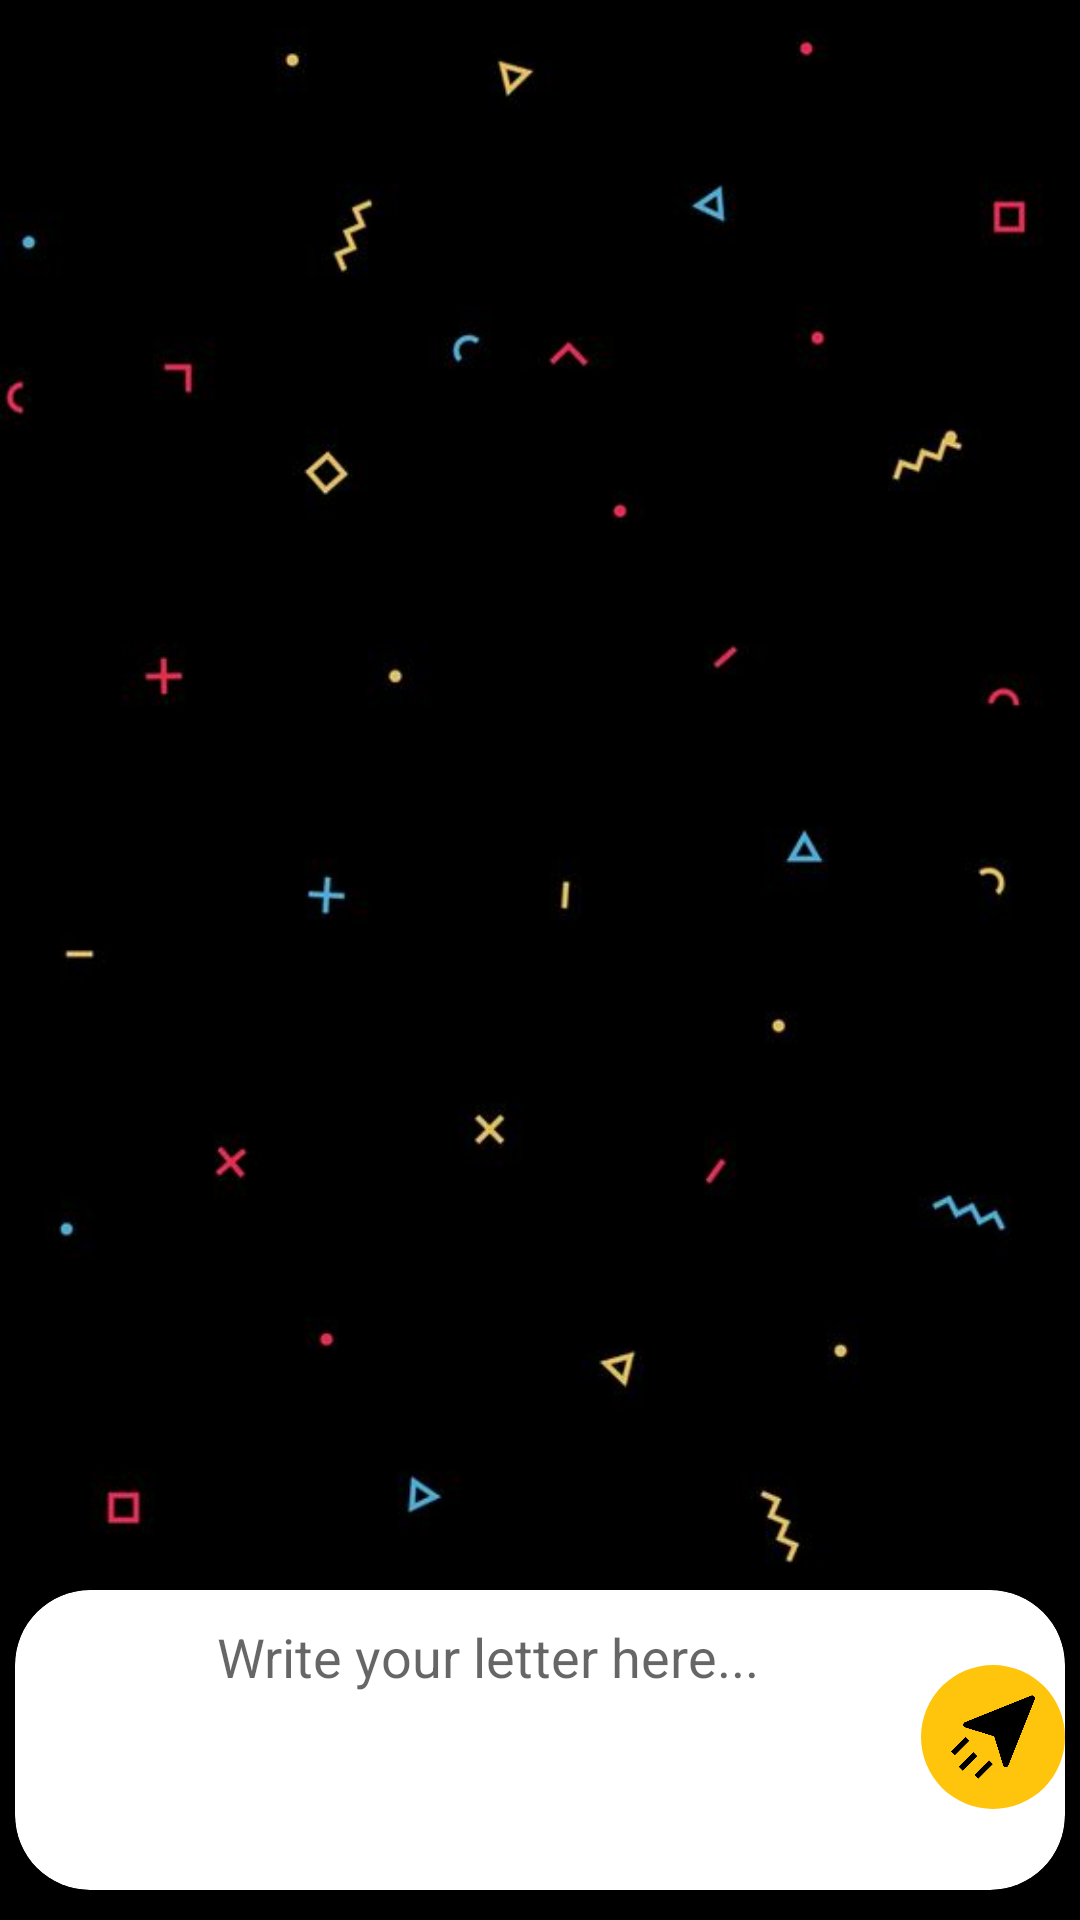

The Android layout XML behind this screen, and the referenced resources:
<!-- AndroidManifest.xml: application theme Theme.Lettre -->
<!-- res/layout/activity_chat.xml -->
<?xml version="1.0" encoding="utf-8"?>
<RelativeLayout

    xmlns:android="http://schemas.android.com/apk/res/android"
    xmlns:app="http://schemas.android.com/apk/res-auto"
    xmlns:tools="http://schemas.android.com/tools"
    android:layout_width="match_parent"
    android:layout_height="match_parent"
    android:orientation="vertical"
    tools:context=".ChatActivity"
    android:background="@drawable/chat_bg">

    <androidx.recyclerview.widget.RecyclerView
        android:id="@+id/recyclerView"
        android:layout_width="match_parent"
        android:layout_height="match_parent"
        android:layout_above="@+id/relativeLayout">

    </androidx.recyclerview.widget.RecyclerView>

    <RelativeLayout
        android:id="@+id/relativeLayout"
        android:layout_width="match_parent"
        android:layout_height="wrap_content"
        android:layout_alignParentBottom="true">

        <androidx.cardview.widget.CardView
            android:id="@+id/cardView"
            android:layout_width="match_parent"
            android:layout_height="100dp"
            app:cardCornerRadius="25dp"
            android:layout_marginBottom="10dp"
            android:layout_marginStart="5dp"
            android:layout_marginEnd="5dp">

            <LinearLayout
                android:layout_width="match_parent"
                android:layout_height="wrap_content"
                android:paddingTop="10dp"
                android:paddingBottom="10dp"
                android:paddingStart="20dp"
                android:paddingEnd="55dp"
                android:gravity="center"
                android:orientation="horizontal">

                <EditText
                    android:id="@+id/messageBox"
                    android:layout_width="wrap_content"
                    android:layout_height="wrap_content"
                    android:layout_weight="1"
                    android:ellipsize="start"
                    android:gravity="center_horizontal"
                    android:ems="10"
                    android:hint="Write your letter here..."
                    android:background="@null"
                    android:inputType="textMultiLine" />

            </LinearLayout>

            <ImageView
                android:id="@+id/sendbtn"
                android:layout_width="48dp"
                android:layout_height="48dp"
                android:layout_gravity="end"
                android:layout_marginTop="25dp"
                android:background="@drawable/circle_green"
                android:padding="10dp"
                app:srcCompat="@drawable/send"
                tools:ignore="MissingConstraints" />

        </androidx.cardview.widget.CardView>

    </RelativeLayout>

</RelativeLayout>
<!-- resources referenced by this layout -->
<resources>
  <!-- drawable chat_bg: jpg bitmap (drawable, 12453 bytes) -->
  <!-- drawable circle_green (drawable) -->
  <?xml version="1.0" encoding="utf-8"?>
  <shape android:shape="oval" xmlns:android="http://schemas.android.com/apk/res/android">
  <solid android:color="#ffc40c"/>
  </shape>
  <!-- drawable send: png bitmap (drawable, 11197 bytes) -->
  <style name="Theme.Lettre" parent="Theme.MaterialComponents.DayNight.DarkActionBar">
          
          <item name="colorPrimary">@color/purple_500</item>
          <item name="colorPrimaryVariant">@color/purple_700</item>
          <item name="colorOnPrimary">@color/white</item>
          
          <item name="colorSecondary">@color/teal_200</item>
          <item name="colorSecondaryVariant">@color/teal_700</item>
          <item name="colorOnSecondary">@color/black</item>
          
          <item name="android:statusBarColor" tools:targetApi="l">?attr/colorPrimaryVariant</item>
          
      </style>
  <!-- not gathered from this repository: default colours our renderer supplied (Android Studio template values) -->
  <color name="purple_500">#FF6200EE</color>
  <color name="purple_700">#FF3700B3</color>
  <color name="teal_200">#FF03DAC5</color>
  <color name="teal_700">#FF018786</color>
  <color name="black">#FF000000</color>
  <color name="white">#FFFFFFFF</color>
</resources>
